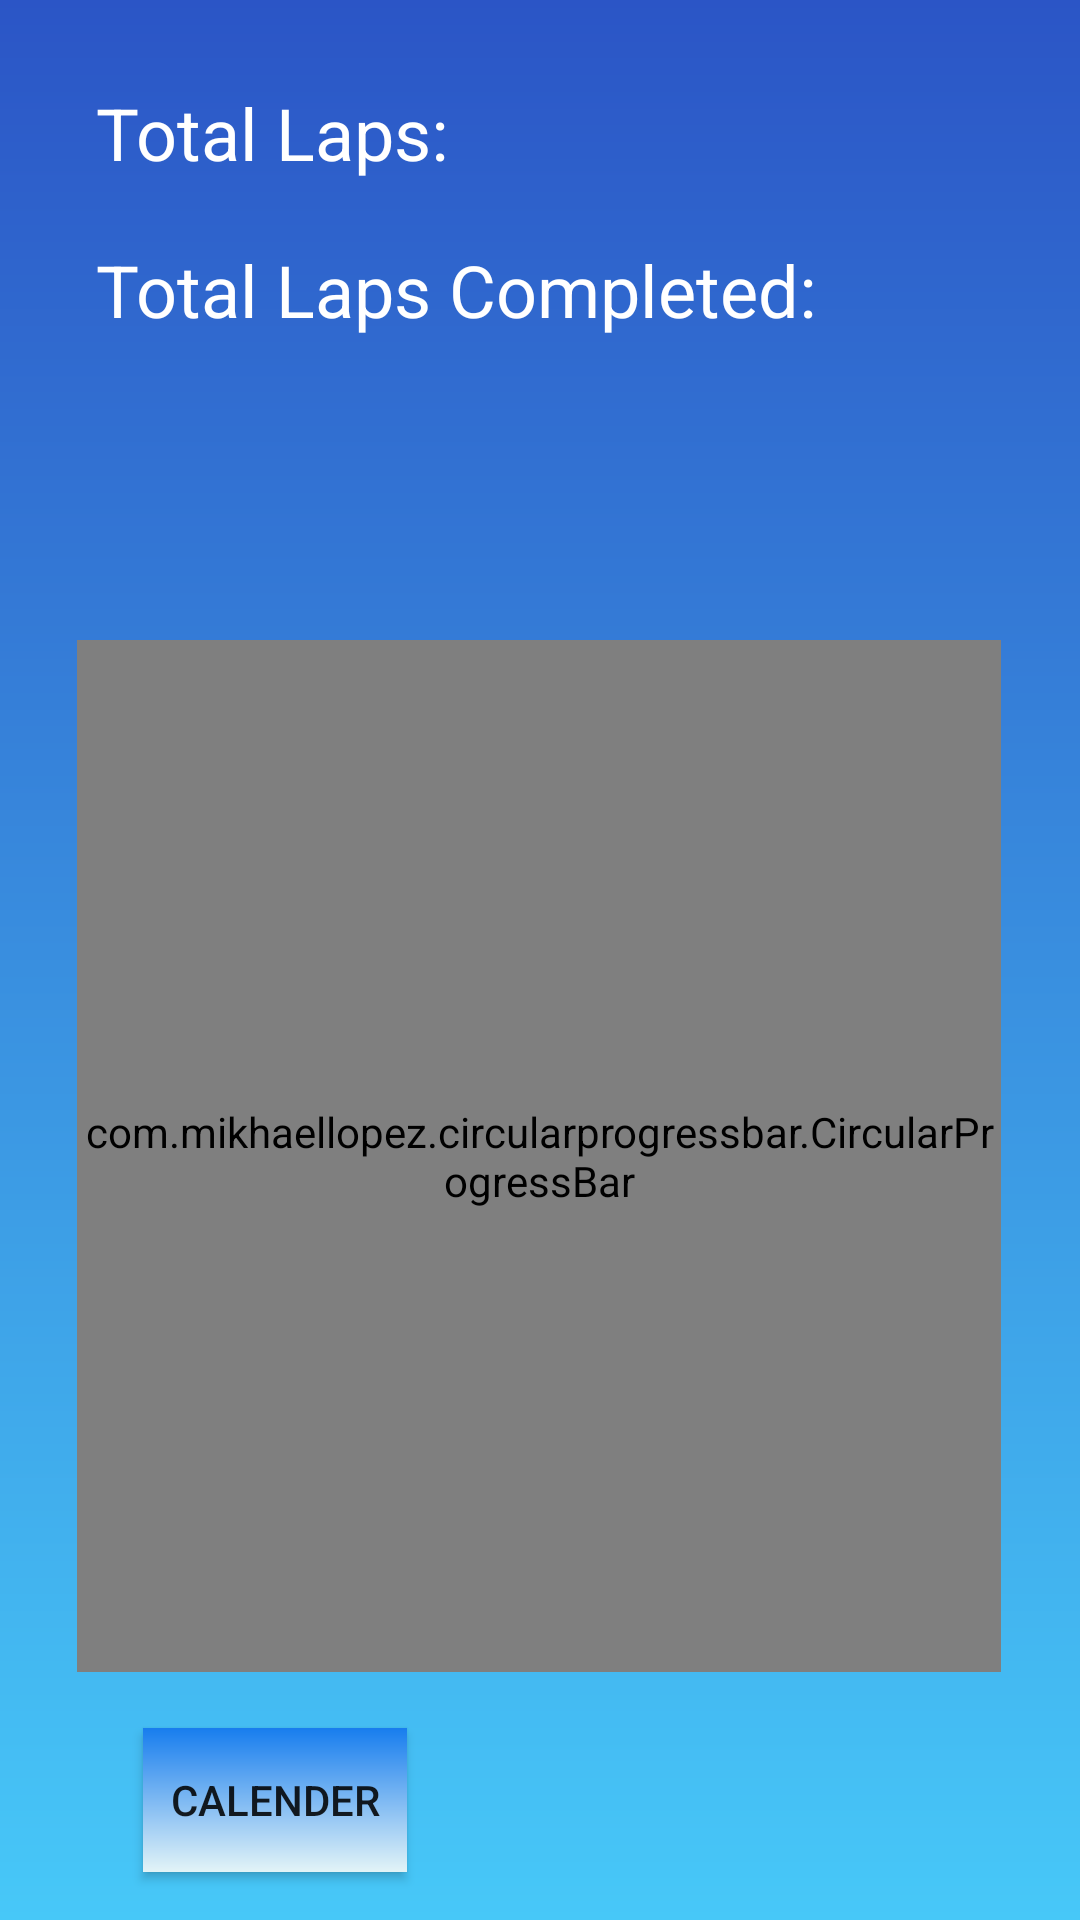

Android layout source for this screen:
<!-- AndroidManifest.xml: application theme AppTheme -->
<!-- res/layout/fragment_progress.xml -->
<?xml version="1.0" encoding="utf-8"?>
<android.support.constraint.ConstraintLayout
    xmlns:android="http://schemas.android.com/apk/res/android"
    xmlns:app="http://schemas.android.com/apk/res-auto"
    xmlns:custom="http://schemas.android.com.github.lzyzsd.circleprogress.DonutProgress"
    xmlns:tools="http://schemas.android.com/tools"
    android:background="@drawable/background_login"
    android:layout_width="match_parent"
    android:layout_height="match_parent">

    <TextView
        android:id="@+id/tvTextTotallaps"
        android:layout_width="wrap_content"
        android:layout_height="wrap_content"
        android:layout_marginStart="32dp"
        android:layout_marginTop="28dp"
        android:fontFamily="sans-serif"
        android:text="Total Laps: "
        android:textColor="@android:color/white"
        android:textSize="24sp"
        app:layout_constraintStart_toStartOf="parent"
        app:layout_constraintTop_toTopOf="parent" />


    <TextView
        android:id="@+id/tvTextTotalCompLaps"
        android:layout_width="wrap_content"
        android:layout_height="wrap_content"
        android:layout_marginStart="32dp"
        android:layout_marginTop="20dp"
        android:fontFamily="sans-serif"
        android:text="Total Laps Completed:"
        android:textColor="@android:color/white"
        android:textSize="24sp"
        app:layout_constraintStart_toStartOf="parent"
        app:layout_constraintTop_toBottomOf="@+id/tvTextTotallaps" />

    <TextView
        android:id="@+id/tvTotalLaps"
        android:layout_width="wrap_content"
        android:layout_height="wrap_content"
        android:layout_marginStart="8dp"
        android:layout_marginTop="8dp"
        android:layout_marginEnd="8dp"
        android:textColor="@android:color/white"
        android:textSize="20dp"
        android:textStyle="bold"
        app:layout_constraintBottom_toBottomOf="@+id/tvTextTotallaps"
        app:layout_constraintEnd_toEndOf="parent"
        app:layout_constraintHorizontal_bias="0.061"
        app:layout_constraintStart_toEndOf="@+id/tvTextTotallaps"
        app:layout_constraintTop_toTopOf="parent"
        app:layout_constraintVertical_bias="1.0" />

    <TextView
        android:id="@+id/tvTotLapsComp"
        android:layout_width="wrap_content"
        android:layout_height="wrap_content"
        android:layout_marginStart="8dp"
        android:layout_marginEnd="8dp"
        android:textColor="@android:color/white"
        android:textSize="20dp"
        android:textStyle="bold"
        app:layout_constraintBottom_toBottomOf="@+id/tvTextTotalCompLaps"
        app:layout_constraintEnd_toEndOf="parent"
        app:layout_constraintHorizontal_bias="0.232"
        app:layout_constraintStart_toEndOf="@+id/tvTextTotalCompLaps"
        app:layout_constraintTop_toTopOf="@+id/tvTextTotalCompLaps"
        app:layout_constraintVertical_bias="0.0" />


    <com.mikhaellopez.circularprogressbar.CircularProgressBar
        android:id="@+id/progressCircleX"
        android:layout_width="308dp"
        android:layout_height="344dp"
        android:layout_marginStart="8dp"
        android:layout_marginTop="8dp"
        android:layout_marginEnd="8dp"
        android:layout_marginBottom="8dp"
        app:cpb_background_progressbar_color="#F7F2F8"
        app:cpb_background_progressbar_width="20dp"
        app:cpb_progress="0"
        app:cpb_progress_max="100"
        app:cpb_progressbar_color="#017CFF"
        app:cpb_progressbar_width="10dp"
        app:layout_constraintBottom_toBottomOf="parent"
        app:layout_constraintEnd_toEndOf="parent"
        app:layout_constraintHorizontal_bias="0.494"
        app:layout_constraintStart_toStartOf="parent"
        app:layout_constraintTop_toBottomOf="@+id/tvTextTotalCompLaps"
        app:layout_constraintVertical_bias="0.554" />

    <TextView
        android:id="@+id/tvProgressPercentage"
        android:layout_width="wrap_content"
        android:layout_height="wrap_content"
        android:fontFamily="@font/anton"
        android:textColor="@android:color/background_light"
        android:textSize="40dp"
        android:textStyle="bold"
        app:layout_constraintBottom_toBottomOf="@+id/progressCircleX"
        app:layout_constraintEnd_toEndOf="@+id/progressCircleX"
        app:layout_constraintHorizontal_bias="0.54"
        app:layout_constraintStart_toStartOf="@+id/progressCircleX"
        app:layout_constraintTop_toTopOf="@+id/progressCircleX"
        app:layout_constraintVertical_bias="0.504" />

    <Button
        android:id="@+id/btn_Calendar"
        android:layout_width="wrap_content"
        android:layout_height="wrap_content"
        android:layout_marginStart="32dp"
        android:layout_marginTop="8dp"
        android:layout_marginEnd="8dp"
        android:layout_marginBottom="16dp"
        android:background="@drawable/gradientprogress"
        android:text="Calender"
        app:layout_constraintBottom_toBottomOf="parent"
        app:layout_constraintEnd_toEndOf="parent"
        app:layout_constraintHorizontal_bias="0.067"
        app:layout_constraintStart_toStartOf="parent"
        app:layout_constraintTop_toBottomOf="@+id/progressCircleX"
        app:layout_constraintVertical_bias="1.0" />


</android.support.constraint.ConstraintLayout>
<!-- resources referenced by this layout -->
<resources>
  <!-- drawable background_login (drawable) -->
  <shape xmlns:android="http://schemas.android.com/apk/res/android"
      android:shape="rectangle">
      <gradient
          android:startColor="#2B55C6"
          android:endColor="#47C8F8"
          android:angle="270"
          />
  </shape>
  <!-- drawable gradientprogress (drawable) -->
  <?xml version="1.0" encoding="utf-8"?>
  <shape xmlns:android="http://schemas.android.com/apk/res/android"
      android:shape="rectangle">
      <gradient
          android:startColor="#177DEE"
          android:endColor="#E3F4F7"
          android:angle="270" />
  </shape>
  <style name="AppTheme" parent="Theme.AppCompat.Light.NoActionBar">
          <item name="android:textColorSecondary">@android:color/white</item>
          
          <item name="colorPrimary">@android:color/black</item>
          <item name="colorPrimaryDark">@color/colorPrimaryDark</item>
          <item name="colorAccent">@color/colorAccent</item>
      </style>
  <color name="colorPrimaryDark">#264DB2</color>
  <color name="colorAccent">#D81B60</color>
</resources>
